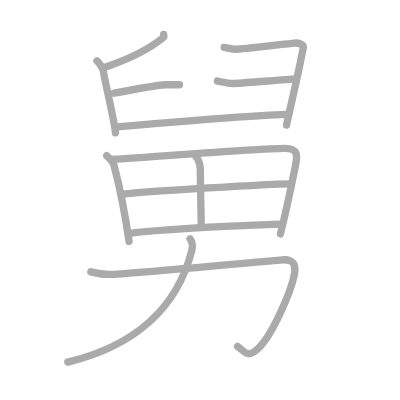
t = 0.00 s
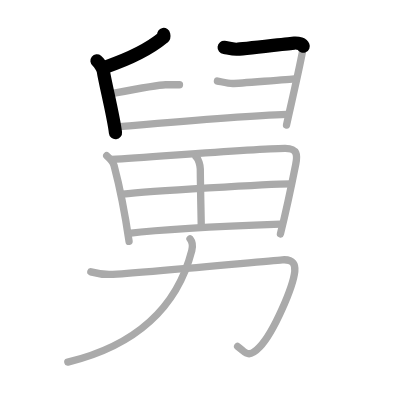
t = 2.50 s
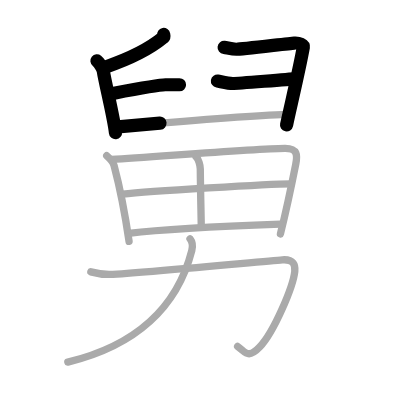
t = 5.25 s
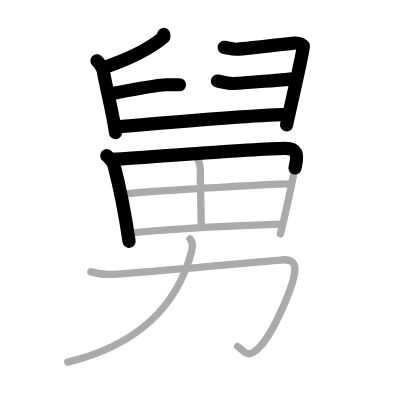
t = 7.75 s
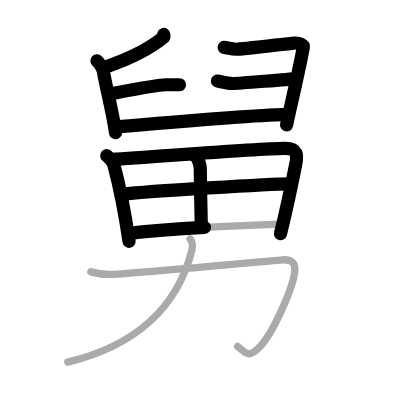
t = 10.50 s
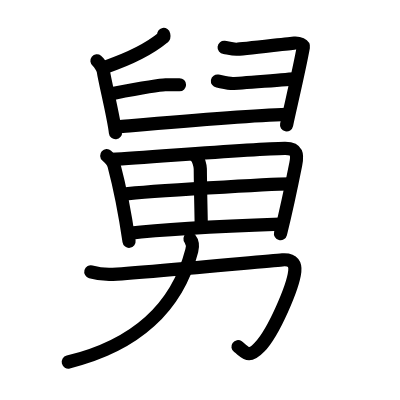
t = 13.00 s

The animated SVG that drew these frames (rendered in a browser with its animation timeline set to each time). Animation: 13 SMIL elements (animate=13); one cycle of 13.00 s.

<?xml version="1.0" standalone="no"?>
<!DOCTYPE svg PUBLIC "-//W3C//DTD SVG 1.1//EN"   "http://www.w3.org/Graphics/SVG/1.1/DTD/svg11.dtd">
<svg width="400px" height="400px"  version="1.1" xmlns="http://www.w3.org/2000/svg">
  <defs>
    <marker id="Triangle" viewBox="0 0 10 10" refX="0" refY="5" markerUnits="strokeWidth" markerWidth="3" style="stroke-opacity:0%;fill:#aaaaaa;" markerHeight="2" orient="auto">
      <path d="M 0 0 L 10 5 L 0 10 z" />
    </marker>
    
    <marker id="Arrow" viewBox="0 0 10 10" refX="5" refY="5" markerUnits="strokeWidth" markerWidth="1.8" style="stroke-opacity:0%;fill:#770000;" markerHeight="2" orient="auto">
      <path d="M 0 4 L 6 4 L 4 1 L 10 5 L 4 9 L 6 6 L 0 6 z" />
        <circle cx="5" cy="5" r="5" />
      </marker>
    
    <marker id="TriangleRed" viewBox="0 0 10 10" refX="0" refY="5" markerUnits="strokeWidth" markerWidth="3" style="stroke-opacity:0%;fill:#CC0000;" markerHeight="2" orient="auto">
      <path d="M 0 0 L 10 5 L 0 10 z" />
    </marker>
    
    <marker id="ArrowRed" viewBox="0 0 10 10" refX="5" refY="5" markerUnits="strokeWidth" markerWidth="1.8" style="stroke-opacity:0%;fill:#CC0000;" markerHeight="2" orient="auto">
      <path d="M 0 4 L 6 4 L 4 1 L 10 5 L 4 9 L 6 6 L 0 6 z" />
        <circle cx="5" cy="5" r="5" />
      </marker>
    
  </defs>
  
  <path style="fill:#ffffff; fill-opacity:100%; fill-rule:evenodd; stroke-width:0;" d="M 0 0 L 400px 0 L 400px 400px L 0 400px L 0 0" />

  <g transform="scale(3.6697247706422 3.6697247706422)">
<path style="fill:none; fill-opacity:0%; fill-rule:evenodd; stroke:#aaaaaa; stroke-opacity:100%; stroke-width: 1.5pt; stroke-linejoin:round; stroke-linecap:round;" d="M44.6 9.38c0.04 0.21 0.19 0.61-0.09 0.83c-3.6 2.97-9.5 5.91-15.53 7.98"></path>
<path style="fill:none; fill-opacity:0%; fill-rule:evenodd; stroke:#aaaaaa; stroke-opacity:100%; stroke-width: 1.5pt; stroke-linejoin:round; stroke-linecap:round;" d="M26.42 16.58c0.53 0.42 1.61 1.96 1.74 2.83c0.48 3.18 2.83 12.46 3.31 16.76"></path>
<path style="fill:none; fill-opacity:0%; fill-rule:evenodd; stroke:#aaaaaa; stroke-opacity:100%; stroke-width: 1.5pt; stroke-linejoin:round; stroke-linecap:round;" d="M61.08 12.92c0.81 0.09 2.01 0.5 3.33 0.5c1.23 0 14.37-1.59 15.78-1.69c1.41-0.1 2.58 0.51 2.47 1.14c-1.06 5.99-3.53 16.26-4.58 21.22"></path>
<path style="fill:none; fill-opacity:0%; fill-rule:evenodd; stroke:#aaaaaa; stroke-opacity:100%; stroke-width: 1.5pt; stroke-linejoin:round; stroke-linecap:round;" d="M31.1 25.39c4.98-0.95 13.04-2.3 13.98-2.3c0.94 0 3.08 0 3.83 0"></path>
<path style="fill:none; fill-opacity:0%; fill-rule:evenodd; stroke:#aaaaaa; stroke-opacity:100%; stroke-width: 1.5pt; stroke-linejoin:round; stroke-linecap:round;" d="M59.25 22.08c0.94 0.16 2.86 0.67 4.17 0.67c1.31 0 15.84-1.17 17.33-1.33"></path>
<path style="fill:none; fill-opacity:0%; fill-rule:evenodd; stroke:#aaaaaa; stroke-opacity:100%; stroke-width: 1.5pt; stroke-linejoin:round; stroke-linecap:round;" d="M32.16 34.57c10.16-0.89 34.06-3.07 46-3.42"></path>
<path style="fill:none; fill-opacity:0%; fill-rule:evenodd; stroke:#aaaaaa; stroke-opacity:100%; stroke-width: 1.5pt; stroke-linejoin:round; stroke-linecap:round;" d="M29.08 42.42c0.82 0.73 1.81 1.94 2 2.67c1.12 4.23 2.94 12.82 4.09 20.69"></path>
<path style="fill:none; fill-opacity:0%; fill-rule:evenodd; stroke:#aaaaaa; stroke-opacity:100%; stroke-width: 1.5pt; stroke-linejoin:round; stroke-linecap:round;" d="M30.42 43.42c12.57-0.75 38.59-2.88 47.17-3c3.55-0.05 3.48 1.92 3 4.33c-0.98 4.93-2.15 10.83-4.17 19"></path>
<path style="fill:none; fill-opacity:0%; fill-rule:evenodd; stroke:#aaaaaa; stroke-opacity:100%; stroke-width: 1.5pt; stroke-linejoin:round; stroke-linecap:round;" d="M53.42 42.75c0.68 0.54 1.15 2.37 1.16 3.28c0.05 6.34 0.26 13.83 0.26 15.62"></path>
<path style="fill:none; fill-opacity:0%; fill-rule:evenodd; stroke:#aaaaaa; stroke-opacity:100%; stroke-width: 1.5pt; stroke-linejoin:round; stroke-linecap:round;" d="M33.42 52.92c7.3-0.84 39.89-2.8 45.83-2.83"></path>
<path style="fill:none; fill-opacity:0%; fill-rule:evenodd; stroke:#aaaaaa; stroke-opacity:100%; stroke-width: 1.5pt; stroke-linejoin:round; stroke-linecap:round;" d="M35.08 63.58c12.17-1.44 27-1.98 41.33-2.5"></path>
<path style="fill:none; fill-opacity:0%; fill-rule:evenodd; stroke:#aaaaaa; stroke-opacity:100%; stroke-width: 1.5pt; stroke-linejoin:round; stroke-linecap:round;" d="M24.75 74.08c1.54 0.43 3.21 0.84 6 0.67c13-0.83 41.34-3.59 46.19-3.94c3.15-0.23 3.56 1.51 3.39 3.11c-0.46 4.21-5.64 16.5-9.58 20.66c-3.15 3.33-3.83 1.33-6-0.17"></path>
<path style="fill:none; fill-opacity:0%; fill-rule:evenodd; stroke:#aaaaaa; stroke-opacity:100%; stroke-width: 1.5pt; stroke-linejoin:round; stroke-linecap:round;" d="M51.78 65.08c0.79 1.01 0.77 2.08 0.48 3.21c-3.96 15.4-15.22 25.88-33.78 30.39"></path>

<path style="fill:none; fill-opacity:0%; fill-rule:evenodd; stroke:#000000; stroke-opacity:100%; stroke-width: 2.7pt; stroke-linejoin:round; stroke-linecap:round;" d="M44.6 9.38c0.04 0.21 0.19 0.61-0.09 0.83c-3.6 2.97-9.5 5.91-15.53 7.98" pathLength="100" stroke-dashoffset="100" stroke-dasharray="100 105"><animate id="dashAnim1" attributeName="stroke-dashoffset" from="100" to="0" dur="1s" calcMode="linear" fill="freeze"/></path>
<path style="fill:none; fill-opacity:0%; fill-rule:evenodd; stroke:#000000; stroke-opacity:100%; stroke-width: 2.7pt; stroke-linejoin:round; stroke-linecap:round;" d="M26.42 16.58c0.53 0.42 1.61 1.96 1.74 2.83c0.48 3.18 2.83 12.46 3.31 16.76" pathLength="100" stroke-dashoffset="100" stroke-dasharray="100 105"><animate id="dashAnim2" attributeName="stroke-dashoffset" from="100" to="0" dur="1s" calcMode="linear" begin="dashAnim1.end" fill="freeze"/></path>
<path style="fill:none; fill-opacity:0%; fill-rule:evenodd; stroke:#000000; stroke-opacity:100%; stroke-width: 2.7pt; stroke-linejoin:round; stroke-linecap:round;" d="M61.08 12.92c0.81 0.09 2.01 0.5 3.33 0.5c1.23 0 14.37-1.59 15.78-1.69c1.41-0.1 2.58 0.51 2.47 1.14c-1.06 5.99-3.53 16.26-4.58 21.22" pathLength="100" stroke-dashoffset="100" stroke-dasharray="100 105"><animate id="dashAnim3" attributeName="stroke-dashoffset" from="100" to="0" dur="1s" calcMode="linear" begin="dashAnim2.end" fill="freeze"/></path>
<path style="fill:none; fill-opacity:0%; fill-rule:evenodd; stroke:#000000; stroke-opacity:100%; stroke-width: 2.7pt; stroke-linejoin:round; stroke-linecap:round;" d="M31.1 25.39c4.98-0.95 13.04-2.3 13.98-2.3c0.94 0 3.08 0 3.83 0" pathLength="100" stroke-dashoffset="100" stroke-dasharray="100 105"><animate id="dashAnim4" attributeName="stroke-dashoffset" from="100" to="0" dur="1s" calcMode="linear" begin="dashAnim3.end" fill="freeze"/></path>
<path style="fill:none; fill-opacity:0%; fill-rule:evenodd; stroke:#000000; stroke-opacity:100%; stroke-width: 2.7pt; stroke-linejoin:round; stroke-linecap:round;" d="M59.25 22.08c0.94 0.16 2.86 0.67 4.17 0.67c1.31 0 15.84-1.17 17.33-1.33" pathLength="100" stroke-dashoffset="100" stroke-dasharray="100 105"><animate id="dashAnim5" attributeName="stroke-dashoffset" from="100" to="0" dur="1s" calcMode="linear" begin="dashAnim4.end" fill="freeze"/></path>
<path style="fill:none; fill-opacity:0%; fill-rule:evenodd; stroke:#000000; stroke-opacity:100%; stroke-width: 2.7pt; stroke-linejoin:round; stroke-linecap:round;" d="M32.16 34.57c10.16-0.89 34.06-3.07 46-3.42" pathLength="100" stroke-dashoffset="100" stroke-dasharray="100 105"><animate id="dashAnim6" attributeName="stroke-dashoffset" from="100" to="0" dur="1s" calcMode="linear" begin="dashAnim5.end" fill="freeze"/></path>
<path style="fill:none; fill-opacity:0%; fill-rule:evenodd; stroke:#000000; stroke-opacity:100%; stroke-width: 2.7pt; stroke-linejoin:round; stroke-linecap:round;" d="M29.08 42.42c0.82 0.73 1.81 1.94 2 2.67c1.12 4.23 2.94 12.82 4.09 20.69" pathLength="100" stroke-dashoffset="100" stroke-dasharray="100 105"><animate id="dashAnim7" attributeName="stroke-dashoffset" from="100" to="0" dur="1s" calcMode="linear" begin="dashAnim6.end" fill="freeze"/></path>
<path style="fill:none; fill-opacity:0%; fill-rule:evenodd; stroke:#000000; stroke-opacity:100%; stroke-width: 2.7pt; stroke-linejoin:round; stroke-linecap:round;" d="M30.42 43.42c12.57-0.75 38.59-2.88 47.17-3c3.55-0.05 3.48 1.92 3 4.33c-0.98 4.93-2.15 10.83-4.17 19" pathLength="100" stroke-dashoffset="100" stroke-dasharray="100 105"><animate id="dashAnim8" attributeName="stroke-dashoffset" from="100" to="0" dur="1s" calcMode="linear" begin="dashAnim7.end" fill="freeze"/></path>
<path style="fill:none; fill-opacity:0%; fill-rule:evenodd; stroke:#000000; stroke-opacity:100%; stroke-width: 2.7pt; stroke-linejoin:round; stroke-linecap:round;" d="M53.42 42.75c0.68 0.54 1.15 2.37 1.16 3.28c0.05 6.34 0.26 13.83 0.26 15.62" pathLength="100" stroke-dashoffset="100" stroke-dasharray="100 105"><animate id="dashAnim9" attributeName="stroke-dashoffset" from="100" to="0" dur="1s" calcMode="linear" begin="dashAnim8.end" fill="freeze"/></path>
<path style="fill:none; fill-opacity:0%; fill-rule:evenodd; stroke:#000000; stroke-opacity:100%; stroke-width: 2.7pt; stroke-linejoin:round; stroke-linecap:round;" d="M33.42 52.92c7.3-0.84 39.89-2.8 45.83-2.83" pathLength="100" stroke-dashoffset="100" stroke-dasharray="100 105"><animate id="dashAnim10" attributeName="stroke-dashoffset" from="100" to="0" dur="1s" calcMode="linear" begin="dashAnim9.end" fill="freeze"/></path>
<path style="fill:none; fill-opacity:0%; fill-rule:evenodd; stroke:#000000; stroke-opacity:100%; stroke-width: 2.7pt; stroke-linejoin:round; stroke-linecap:round;" d="M35.08 63.58c12.17-1.44 27-1.98 41.33-2.5" pathLength="100" stroke-dashoffset="100" stroke-dasharray="100 105"><animate id="dashAnim11" attributeName="stroke-dashoffset" from="100" to="0" dur="1s" calcMode="linear" begin="dashAnim10.end" fill="freeze"/></path>
<path style="fill:none; fill-opacity:0%; fill-rule:evenodd; stroke:#000000; stroke-opacity:100%; stroke-width: 2.7pt; stroke-linejoin:round; stroke-linecap:round;" d="M24.75 74.08c1.54 0.43 3.21 0.84 6 0.67c13-0.83 41.34-3.59 46.19-3.94c3.15-0.23 3.56 1.51 3.39 3.11c-0.46 4.21-5.64 16.5-9.58 20.66c-3.15 3.33-3.83 1.33-6-0.17" pathLength="100" stroke-dashoffset="100" stroke-dasharray="100 105"><animate id="dashAnim12" attributeName="stroke-dashoffset" from="100" to="0" dur="1s" calcMode="linear" begin="dashAnim11.end" fill="freeze"/></path>
<path style="fill:none; fill-opacity:0%; fill-rule:evenodd; stroke:#000000; stroke-opacity:100%; stroke-width: 2.7pt; stroke-linejoin:round; stroke-linecap:round;" d="M51.78 65.08c0.79 1.01 0.77 2.08 0.48 3.21c-3.96 15.4-15.22 25.88-33.78 30.39" pathLength="100" stroke-dashoffset="100" stroke-dasharray="100 105"><animate id="dashAnim13" attributeName="stroke-dashoffset" from="100" to="0" dur="1s" calcMode="linear" begin="dashAnim12.end" fill="freeze"/></path>

</g>

</svg>  
          
